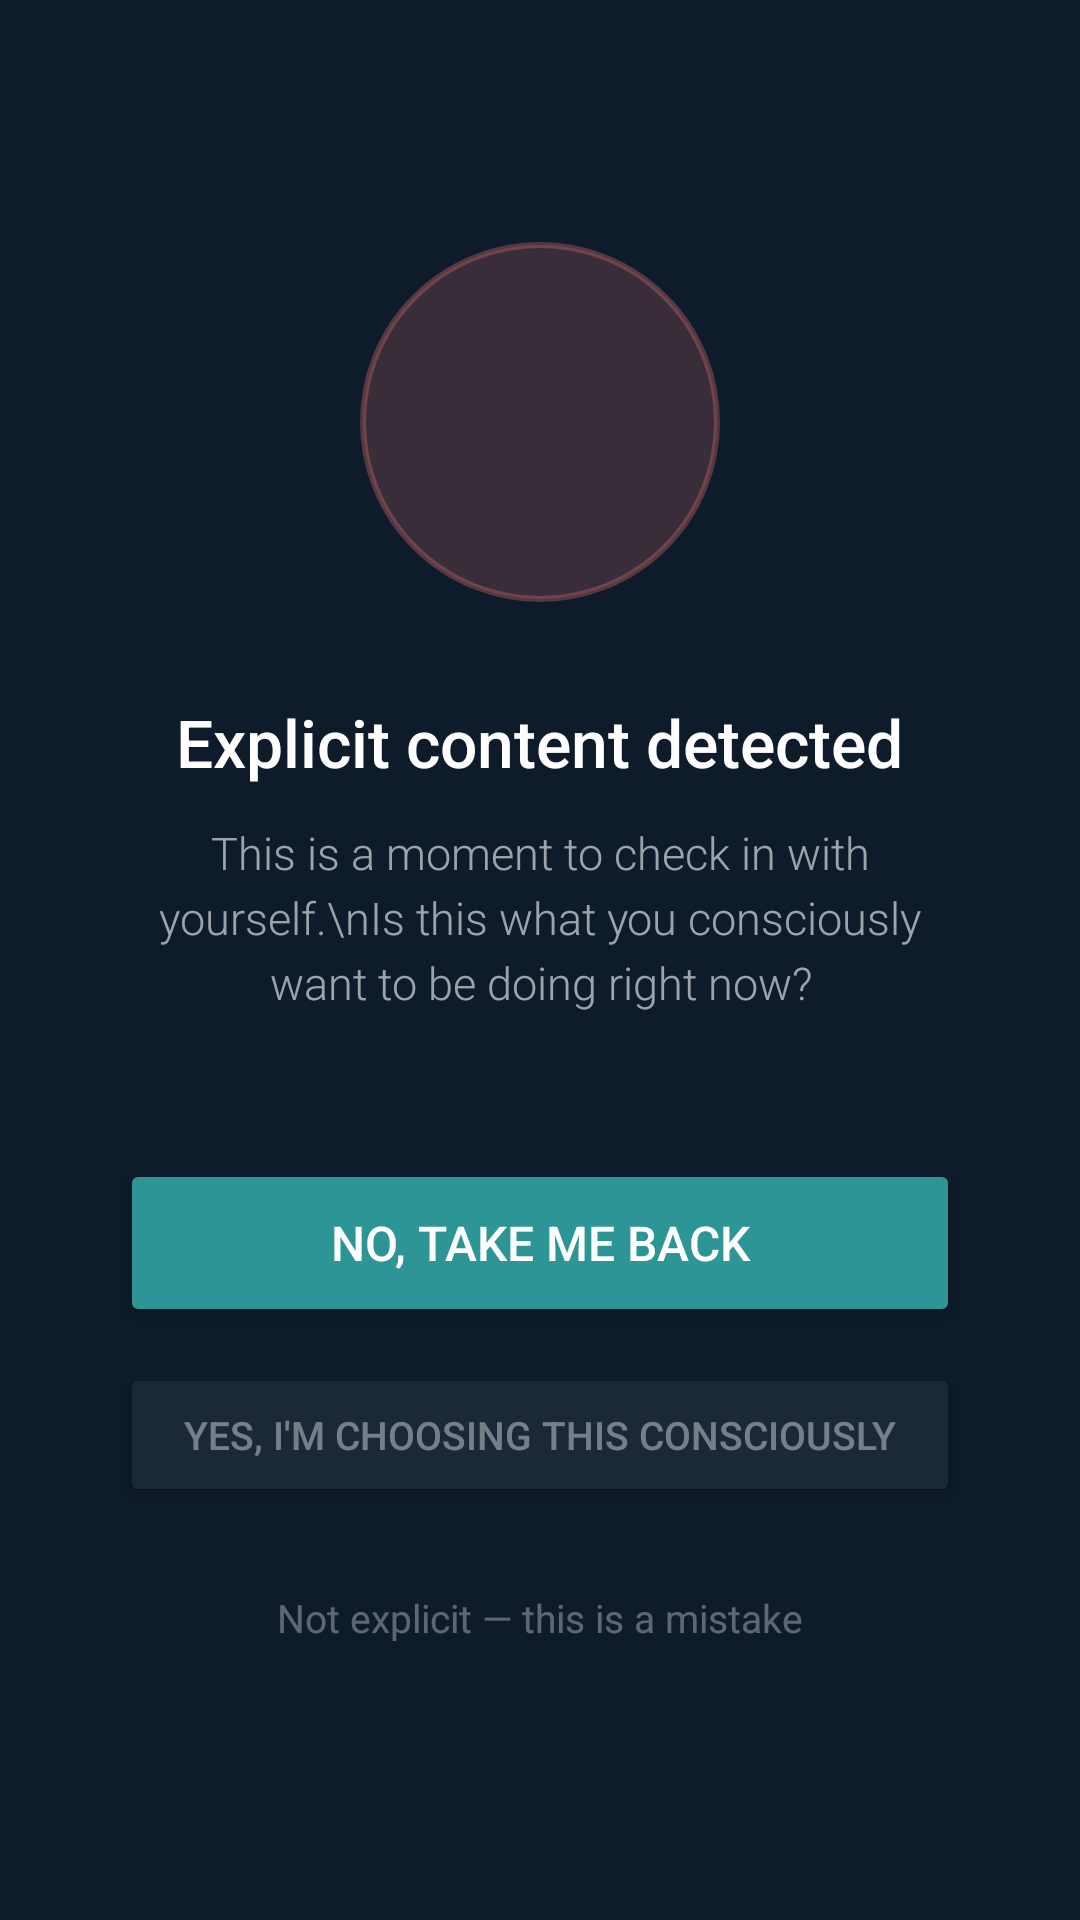

Produce the Android XML layout that renders to this screen, including the resource entries it uses.
<!-- AndroidManifest.xml: application theme Theme.Faarigh -->
<!-- res/layout/overlay_nsfw.xml -->
<?xml version="1.0" encoding="utf-8"?>
<FrameLayout
    xmlns:android="http://schemas.android.com/apk/res/android"
    android:id="@+id/overlay_root"
    android:layout_width="match_parent"
    android:layout_height="match_parent"
    android:background="#FF0D1B2A"
    android:clickable="true"
    android:focusable="true">

    <LinearLayout
        android:layout_width="match_parent"
        android:layout_height="match_parent"
        android:gravity="center"
        android:orientation="vertical"
        android:padding="32dp">

        <View
            android:layout_width="0dp"
            android:layout_height="0dp"
            android:layout_weight="1" />

        
        <View
            android:id="@+id/nsfw_circle"
            android:layout_width="120dp"
            android:layout_height="120dp"
            android:layout_gravity="center"
            android:background="@drawable/circle_nsfw_warning" />

        <View
            android:layout_width="0dp"
            android:layout_height="32dp" />

        
        <TextView
            android:id="@+id/txt_nsfw_title"
            android:layout_width="wrap_content"
            android:layout_height="wrap_content"
            android:layout_gravity="center"
            android:text="Explicit content detected"
            android:textColor="#FFFFFF"
            android:textSize="22sp"
            android:fontFamily="sans-serif-medium" />

        <View
            android:layout_width="0dp"
            android:layout_height="12dp" />

        <TextView
            android:id="@+id/txt_nsfw_body"
            android:layout_width="wrap_content"
            android:layout_height="wrap_content"
            android:layout_gravity="center"
            android:gravity="center"
            android:text="This is a moment to check in with yourself.\nIs this what you consciously want to be doing right now?"
            android:textColor="#99FFFFFF"
            android:textSize="15sp"
            android:fontFamily="sans-serif-light"
            android:lineSpacingExtra="4dp"
            android:paddingHorizontal="16dp" />

        <View
            android:layout_width="0dp"
            android:layout_height="0dp"
            android:layout_weight="1" />

        
        <LinearLayout
            android:id="@+id/nsfw_decision_container"
            android:layout_width="match_parent"
            android:layout_height="wrap_content"
            android:orientation="vertical"
            android:gravity="center"
            android:paddingBottom="48dp">

            
            <Button
                android:id="@+id/btn_nsfw_go_back"
                android:layout_width="280dp"
                android:layout_height="56dp"
                android:text="No, take me back"
                android:textSize="16sp"
                android:backgroundTint="#2D9596"
                android:textColor="#FFFFFF"
                android:layout_marginBottom="12dp" />

            
            <Button
                android:id="@+id/btn_nsfw_proceed"
                android:layout_width="280dp"
                android:layout_height="48dp"
                android:text="Yes, I'm choosing this consciously"
                android:textSize="13sp"
                android:backgroundTint="#1B2838"
                android:textColor="#66FFFFFF"
                android:layout_marginBottom="16dp" />

            
            <TextView
                android:id="@+id/btn_nsfw_false_positive"
                android:layout_width="wrap_content"
                android:layout_height="wrap_content"
                android:text="Not explicit — this is a mistake"
                android:textSize="13sp"
                android:textColor="#55FFFFFF"
                android:padding="12dp"
                android:clickable="true"
                android:focusable="true" />
        </LinearLayout>
    </LinearLayout>
</FrameLayout>
<!-- resources referenced by this layout -->
<resources>
  <!-- drawable circle_nsfw_warning (drawable) -->
  <?xml version="1.0" encoding="utf-8"?>
  <shape xmlns:android="http://schemas.android.com/apk/res/android"
      android:shape="oval">
      <solid android:color="#33E57373" />
      <stroke
          android:width="2dp"
          android:color="#55E57373" />
  </shape>
  <style name="Theme.Faarigh" parent="android:Theme.Material.Light.NoActionBar" />
</resources>
